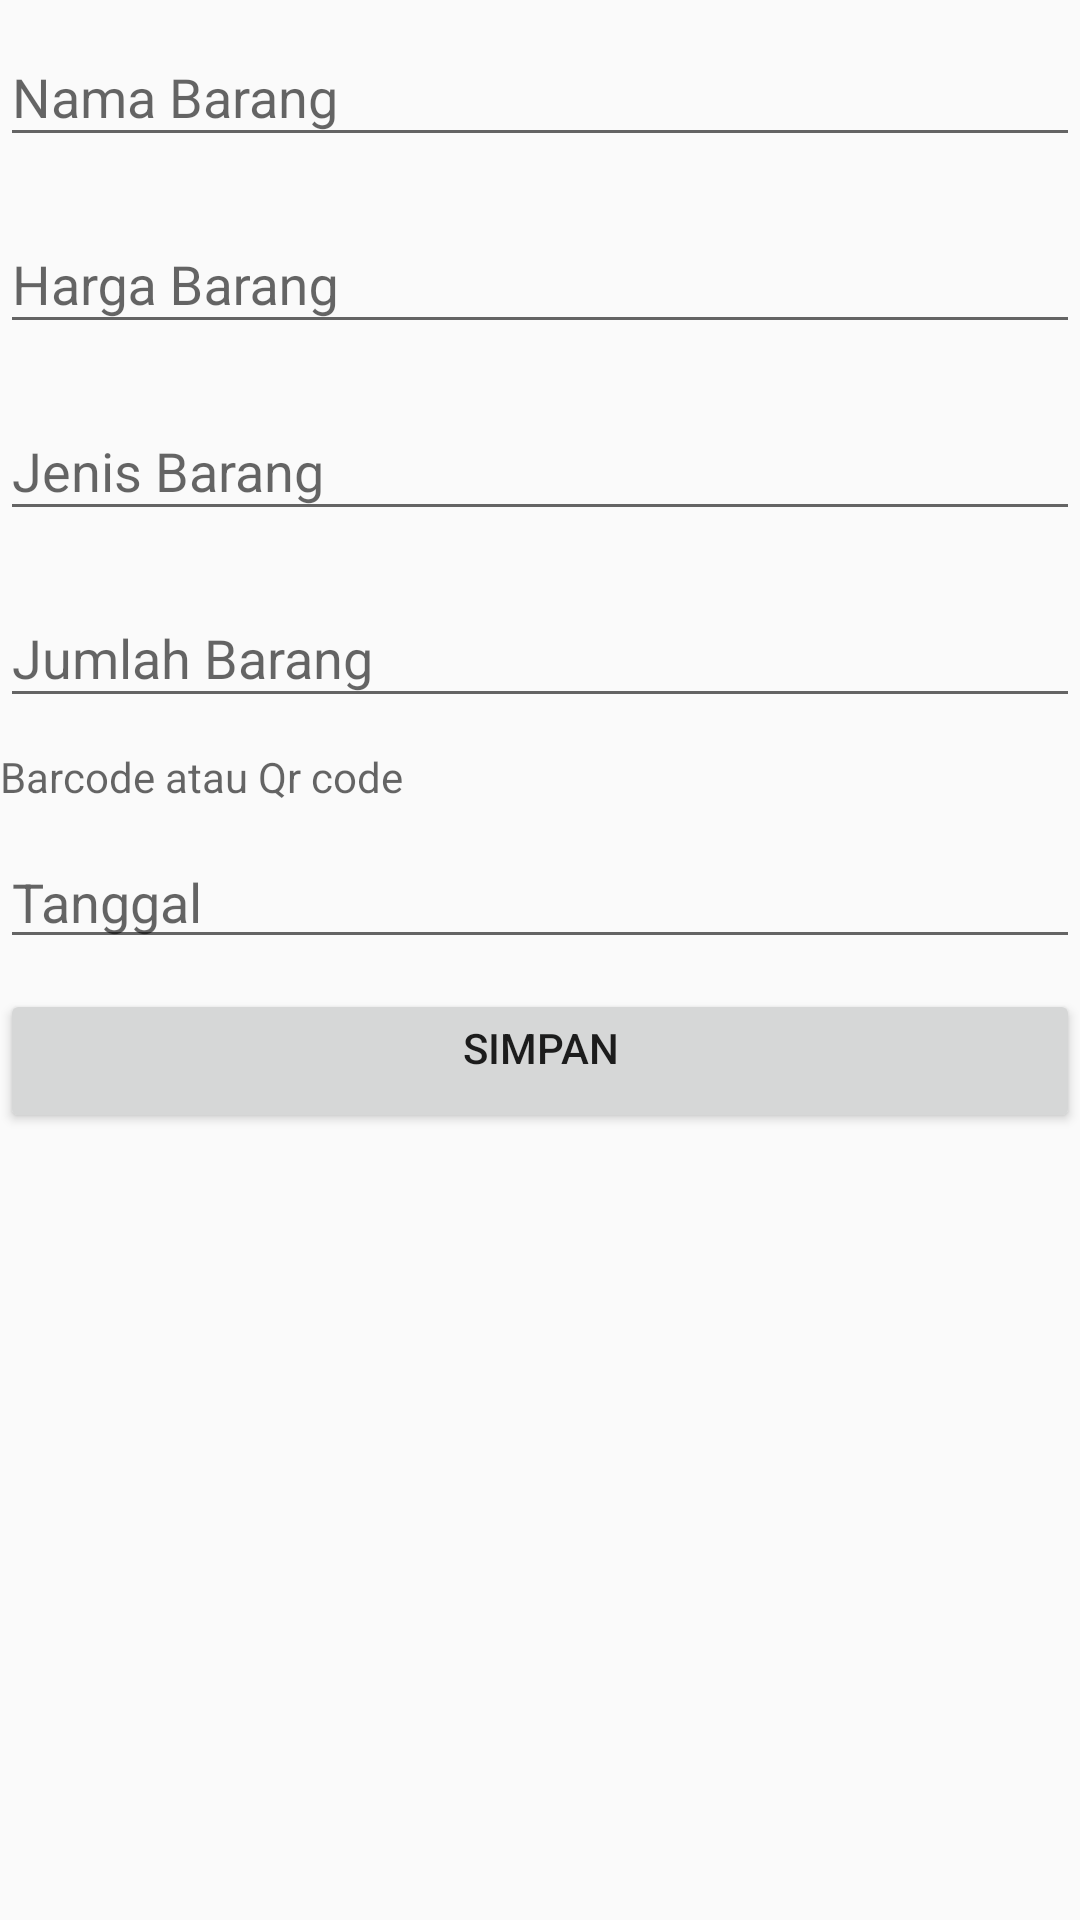

Produce the Android XML layout that renders to this screen, including the resource entries it uses.
<!-- AndroidManifest.xml: application theme Theme.Inventory -->
<!-- res/layout/activity_tambah_barang.xml -->
<?xml version="1.0" encoding="utf-8"?>
<LinearLayout
    android:layout_margin="20dp"
    android:orientation="vertical"
    xmlns:android="http://schemas.android.com/apk/res/android"
    xmlns:app="http://schemas.android.com/apk/res-auto"
    xmlns:tools="http://schemas.android.com/tools"
    android:layout_width="match_parent"
    android:layout_height="match_parent"
    tools:context=".ui.Tambah_Barang">

    <com.google.android.material.textfield.TextInputLayout
        android:layout_width="match_parent"
        android:layout_height="wrap_content">
        <com.google.android.material.textfield.TextInputEditText
            android:id="@+id/nama_barang"
            android:layout_width="match_parent"
            android:layout_height="wrap_content"
            android:hint="@string/nama_barang"
            android:inputType="text" />
    </com.google.android.material.textfield.TextInputLayout>

    <com.google.android.material.textfield.TextInputLayout
        android:layout_marginTop="10dp"
        android:layout_width="match_parent"
        android:layout_height="wrap_content">
        <com.google.android.material.textfield.TextInputEditText
            android:id="@+id/harga_barang"
            android:layout_width="match_parent"
            android:layout_height="wrap_content"
            android:hint="@string/harga_barang"
            android:inputType="number" />
    </com.google.android.material.textfield.TextInputLayout>

    <com.google.android.material.textfield.TextInputLayout
        android:layout_marginTop="10dp"
        android:layout_width="match_parent"
        android:layout_height="wrap_content">
        <com.google.android.material.textfield.TextInputEditText
            android:id="@+id/jenis_barang"
            android:inputType="text"
            android:layout_width="match_parent"
            android:layout_height="wrap_content"
            android:hint="@string/jenis_barang" />
    </com.google.android.material.textfield.TextInputLayout>

    <com.google.android.material.textfield.TextInputLayout
        android:layout_marginTop="10dp"
        android:layout_width="match_parent"
        android:layout_height="wrap_content">
        <com.google.android.material.textfield.TextInputEditText
            android:id="@+id/jumlah_barang"
            android:layout_width="match_parent"
            android:layout_height="wrap_content"
            android:hint="@string/jumlah_barang"
            android:inputType="number" />
    </com.google.android.material.textfield.TextInputLayout>

    <RelativeLayout
        android:layout_marginTop="10dp"
        android:layout_width="match_parent"
        android:layout_height="wrap_content"
        android:orientation="horizontal">
        <TextView
            android:id="@+id/qr"
            android:layout_width="match_parent"
            android:layout_height="wrap_content"
            android:hint="@string/barcode_atau_qr_code"
            android:layout_toStartOf="@id/img_qr" />
        <ImageView
            android:id="@+id/img_qr"
            android:layout_centerInParent="true"
            android:layout_width="wrap_content"
            android:layout_height="wrap_content"
            android:src="@drawable/ic_qr"
            android:layout_alignParentEnd="true"
             />
    </RelativeLayout>

    <RelativeLayout
        android:layout_marginTop="10dp"
        android:layout_width="match_parent"
        android:layout_height="wrap_content"
        android:orientation="horizontal">
        <EditText
            android:id="@+id/tanggal"
            android:layout_width="match_parent"
            android:layout_height="wrap_content"
            android:hint="@string/tanggal"
            android:layout_toStartOf="@id/img_tanggal" />
        <ImageView
            android:id="@+id/img_tanggal"
            android:layout_centerInParent="true"
            android:layout_width="wrap_content"
            android:layout_height="wrap_content"
            android:src="@drawable/ic_calendar"
            android:layout_alignParentEnd="true" />
    </RelativeLayout>

    <Button
        android:gravity="center_horizontal"
        android:layout_marginTop="10dp"
        android:id="@+id/simpan"
        android:text="@string/simpan"
        android:layout_width="match_parent"
        android:layout_height="wrap_content"/>

</LinearLayout>
<!-- resources referenced by this layout -->
<resources>
  <string name="barcode_atau_qr_code">Barcode atau Qr code</string>
  <string name="harga_barang">Harga Barang</string>
  <string name="jenis_barang">Jenis Barang</string>
  <string name="jumlah_barang">Jumlah Barang</string>
  <string name="nama_barang">Nama Barang</string>
  <string name="simpan">Simpan</string>
  <string name="tanggal">Tanggal</string>
  <style name="Theme.Inventory" parent="Theme.AppCompat.Light.DarkActionBar">
          
          <item name="colorPrimary">@color/purple_500</item>
          <item name="colorPrimaryVariant">@color/purple_700</item>
          <item name="colorOnPrimary">@color/white</item>
          
          <item name="colorSecondary">@color/teal_200</item>
          <item name="colorSecondaryVariant">@color/teal_700</item>
          <item name="colorOnSecondary">@color/black</item>
          
          <item name="android:statusBarColor" tools:targetApi="l">?attr/colorPrimaryVariant</item>
          
      </style>
  <!-- not gathered from this repository: default colours our renderer supplied (Android Studio template values) -->
  <color name="purple_500">#FF6200EE</color>
  <color name="purple_700">#FF3700B3</color>
  <color name="teal_200">#FF03DAC5</color>
  <color name="teal_700">#FF018786</color>
  <color name="black">#FF000000</color>
  <color name="white">#FFFFFFFF</color>
</resources>
